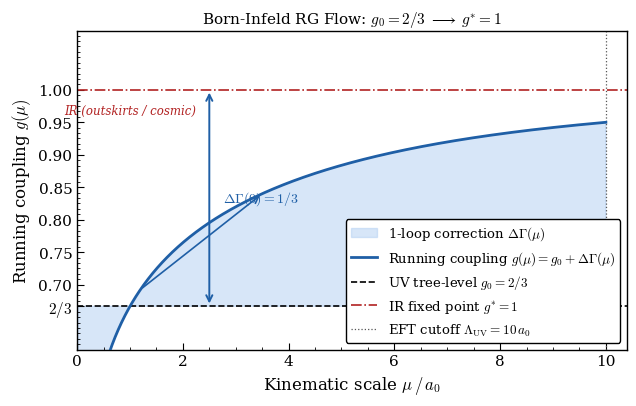

Write Python code to recreate this figure. (Note: this script raises an exception after producing the figure.)
"""
itsm_running_coupling.py
------------------------
Publication figure: Running BTFR coupling g(mu) vs kinematic scale mu/a0.

Adheres to tier-1 journal standards (PRD/JCAP/PRL):
  - White background, black axes, print-safe colors
  - Serif (Computer Modern-style) fonts, 300 dpi
  - No decorative glow or dark-mode styling

Output: Assets/Figures/itsm_running_coupling.png
"""

import numpy as np
import matplotlib
matplotlib.use("Agg")
import matplotlib.pyplot as plt
from pathlib import Path

# ── Journal style ─────────────────────────────────────────────────────────────
plt.rcParams.update({
    "font.family":          "serif",
    "mathtext.fontset":     "cm",
    "font.size":            11,
    "axes.linewidth":       1.0,
    "axes.labelsize":       12,
    "axes.titlesize":       12,
    "xtick.direction":      "in",
    "ytick.direction":      "in",
    "xtick.major.size":     5,
    "ytick.major.size":     5,
    "xtick.minor.size":     2.5,
    "ytick.minor.size":     2.5,
    "xtick.minor.visible":  True,
    "ytick.minor.visible":  True,
    "legend.frameon":       True,
    "legend.framealpha":    1.0,
    "legend.edgecolor":     "black",
    "legend.fontsize":      10,
    "figure.facecolor":     "white",
    "axes.facecolor":       "white",
    "savefig.facecolor":    "white",
    "text.usetex":          False,
})

# ── ITSM RG parameters ────────────────────────────────────────────────────────
g0        = 2.0 / 3.0      # tree-level UV coupling
g_star    = 1.0             # IR fixed point
Lambda_UV = 10.0            # EFT cutoff in units of a0

# Running coupling:
#   g(mu) = g0 + Delta_Gamma(mu)
#   Delta_Gamma(mu) = (1/3) * [1 - ln(1 + Lambda^2/mu^2) / ln(1 + Lambda^2)]
mu = np.linspace(0.02, Lambda_UV, 2000)
ln_denom = np.log(1.0 + Lambda_UV**2)

def delta_gamma(m):
    return (1.0 / 3.0) * (1.0 - np.log(1.0 + Lambda_UV**2 / m**2) / ln_denom)

g_mu = g0 + delta_gamma(mu)

# ── Figure ────────────────────────────────────────────────────────────────────
fig, ax = plt.subplots(figsize=(6.5, 4.2))

# Shaded 1-loop correction corridor
ax.fill_between(mu, g0, g_mu,
                color="#a8c8f0", alpha=0.45, zorder=1,
                label=r"1-loop correction $\Delta\Gamma(\mu)$")

# Running coupling curve
ax.plot(mu, g_mu,
        color="#1f5fa6", lw=2.0, zorder=3,
        label=r"Running coupling $g(\mu) = g_0 + \Delta\Gamma(\mu)$")

# Tree-level UV baseline
ax.axhline(g0, color="black", lw=1.2, ls="--", zorder=2,
           label=r"UV tree-level $g_0 = 2/3$")

# IR fixed point
ax.axhline(g_star, color="#b22222", lw=1.2, ls="-.", zorder=2,
           label=r"IR fixed point $g^{\ast} = 1$")

# EFT cutoff
ax.axvline(Lambda_UV, color="#555555", lw=0.9, ls=":", zorder=2,
           label=r"EFT cutoff $\Lambda_{\rm UV} = 10\,a_0$")

# ── Delta Gamma bracket annotation ────────────────────────────────────────────
mu_bracket = 2.5
ax.annotate("",
            xy=(mu_bracket, g_star), xytext=(mu_bracket, g0),
            textcoords="data",
            arrowprops=dict(arrowstyle="<->", color="#1f5fa6", lw=1.4))
ax.text(mu_bracket + 0.25, (g0 + g_star) / 2.0,
        r"$\Delta\Gamma(0) = 1/3$",
        color="#1f5fa6", fontsize=10, va="center", ha="left")

# ── Regime labels ─────────────────────────────────────────────────────────────
ax.text(8.5, 0.618, "UV\n(galactic inner)",
        fontsize=8.5, ha="center", va="bottom", color="#444444",
        style="italic")
ax.text(1.0, 0.978, "IR (outskirts / cosmic)",
        fontsize=8.5, ha="center", va="top", color="#b22222",
        style="italic")

# RG flow arrow along the curve
ax.annotate("",
            xy=(1.2, g0 + delta_gamma(1.2)),
            xytext=(3.5, g0 + delta_gamma(3.5)),
            textcoords="data",
            arrowprops=dict(arrowstyle="<-", color="#1f5fa6",
                            lw=1.2, mutation_scale=12))

# ── Axes formatting ───────────────────────────────────────────────────────────
ax.set_xlim(0.0, Lambda_UV + 0.4)
ax.set_ylim(0.60, 1.09)
ax.set_xlabel(r"Kinematic scale $\mu\,/\,a_0$")
ax.set_ylabel(r"Running coupling $g(\mu)$")
ax.set_title(
    r"Born-Infeld RG Flow: $g_0 = 2/3 \;\longrightarrow\; g^{\ast} = 1$",
    fontsize=11, pad=6)

# y-tick labels at key values
ax.set_yticks([2/3, 0.70, 0.75, 0.80, 0.85, 0.90, 0.95, 1.00])
ax.set_yticklabels([r"$2/3$", "0.70", "0.75",
                    "0.80", "0.85", "0.90", "0.95", "1.00"])

ax.legend(loc="lower right", fontsize=9.5)
plt.tight_layout()

# ── Save ──────────────────────────────────────────────────────────────────────
out = Path(__file__).parent.parent / "Assets" / "Figures" / "itsm_running_coupling.png"
out.parent.mkdir(parents=True, exist_ok=True)
fig.savefig(out, dpi=600, bbox_inches="tight")
print(f"Saved: {out}")
